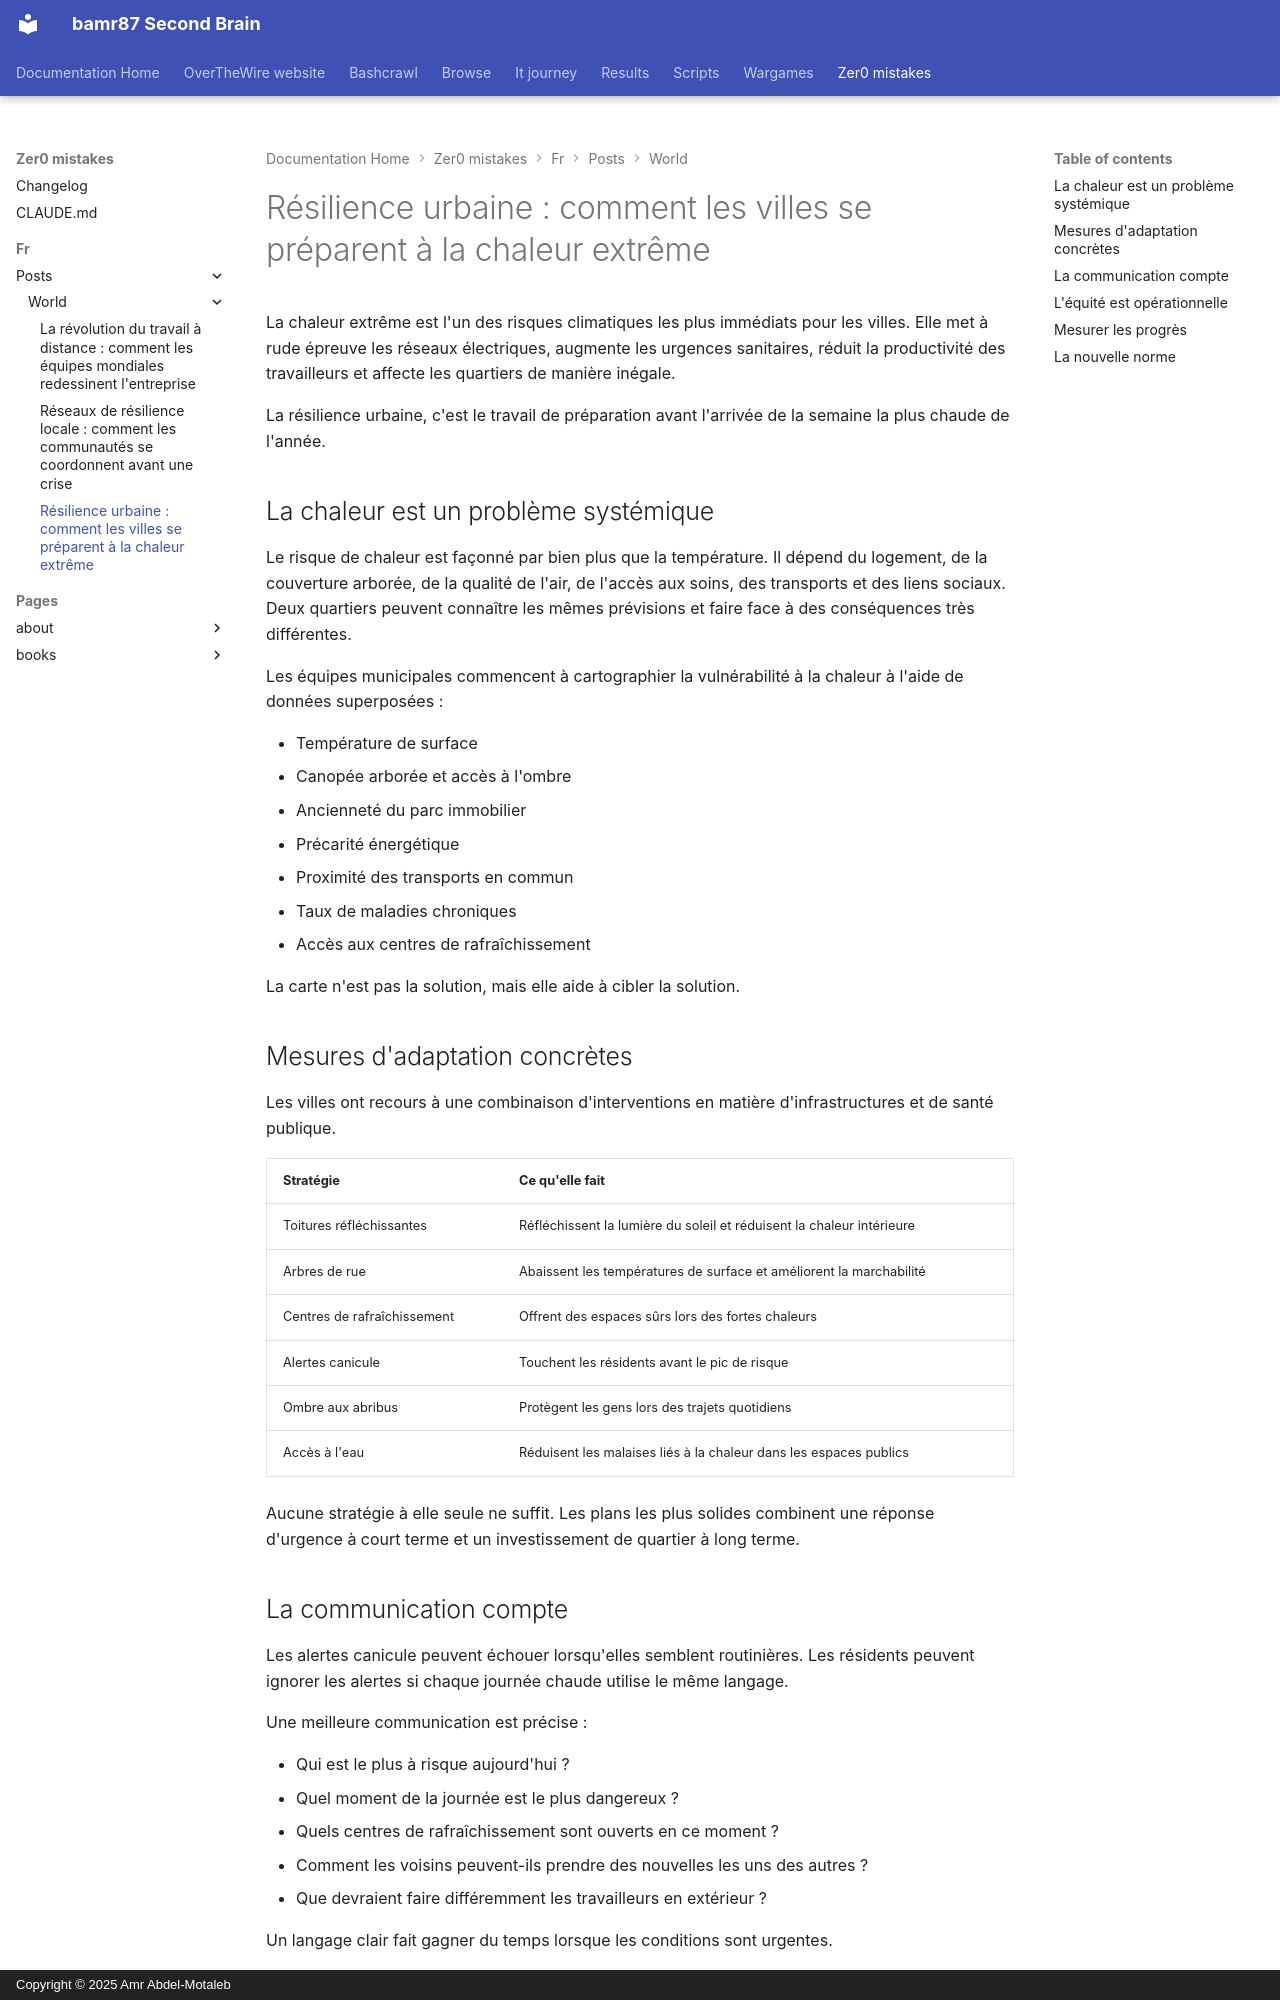

repository: bamr87/README · page: zer0-mistakes/fr/posts/world/2026-04-28-urban-resilience-extreme-heat/index.html · generator: mkdocs · copyright: Copyright © 2025 Amr Abdel-Motaleb

---
author: default
categories:
- climate adaptation
- cooling strategies.
- environmental sustainability
- extreme heat
- heat vulnerability
- infrastructure planning
- neighborhood equity
- public health
- urban planning
- Urban resilience
date: 2026-04-28 09:50:00+00:00
description: Un exemple d'affaires mondiales sur la façon dont les villes adaptent
  leurs infrastructures, leurs systèmes de santé publique et leurs quartiers à des
  étés plus chauds.
draft: false
estimated_reading_time: 6 min
featured: false
lang: fr
lastmod: 2026-04-28 09:50:00+00:00
layout: article
machine_translated: true
permalink: /fr/posts/2026/04/28/urban-resilience-extreme-heat/
preview: /images/previews/urban-resilience-how-cities-prepare-for-extreme-he.png
source_file: fr/posts/world/2026-04-28-urban-resilience-extreme-heat.md
source_repo: bamr87/zer0-mistakes
source_url: https://github.com/bamr87/zer0-mistakes/blob/main/fr/posts/world/2026-04-28-urban-resilience-extreme-heat.md
tags:
- cities
- climate-adaptation
- public-health
- infrastructure
title: 'Résilience urbaine : comment les villes se préparent à la chaleur extrême'
translated_from_sha: 9068abb43e74
translation_of: pages/_posts/world/2026-04-28-urban-resilience-extreme-heat.md
translation_source_url: /posts/2026/04/28/urban-resilience-extreme-heat/
---

La chaleur extrême est l'un des risques climatiques les plus immédiats pour les villes. Elle met à rude épreuve les réseaux électriques, augmente les urgences sanitaires, réduit la productivité des travailleurs et affecte les quartiers de manière inégale.

La résilience urbaine, c'est le travail de préparation avant l'arrivée de la semaine la plus chaude de l'année.

## La chaleur est un problème systémique

Le risque de chaleur est façonné par bien plus que la température. Il dépend du logement, de la couverture arborée, de la qualité de l'air, de l'accès aux soins, des transports et des liens sociaux. Deux quartiers peuvent connaître les mêmes prévisions et faire face à des conséquences très différentes.

Les équipes municipales commencent à cartographier la vulnérabilité à la chaleur à l'aide de données superposées :

- Température de surface
- Canopée arborée et accès à l'ombre
- Ancienneté du parc immobilier
- Précarité énergétique
- Proximité des transports en commun
- Taux de maladies chroniques
- Accès aux centres de rafraîchissement

La carte n'est pas la solution, mais elle aide à cibler la solution.

## Mesures d'adaptation concrètes

Les villes ont recours à une combinaison d'interventions en matière d'infrastructures et de santé publique.

| Stratégie | Ce qu'elle fait |
|---|---|
| Toitures réfléchissantes | Réfléchissent la lumière du soleil et réduisent la chaleur intérieure |
| Arbres de rue | Abaissent les températures de surface et améliorent la marchabilité |
| Centres de rafraîchissement | Offrent des espaces sûrs lors des fortes chaleurs |
| Alertes canicule | Touchent les résidents avant le pic de risque |
| Ombre aux abribus | Protègent les gens lors des trajets quotidiens |
| Accès à l'eau | Réduisent les malaises liés à la chaleur dans les espaces publics |

Aucune stratégie à elle seule ne suffit. Les plans les plus solides combinent une réponse d'urgence à court terme et un investissement de quartier à long terme.
